Dataset: soc (GitHub, omae11/MSTAR-dataset). Classes: BMP-2 infantry fighting vehicle, BRDM-2 armored scout vehicle, BTR-60 armored personnel carrier, BTR-70 armored personnel carrier, ZIL-131 military truck, ZSU-23-4 self-propelled anti-aircraft gun.

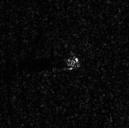
Label: BRDM-2 armored scout vehicle

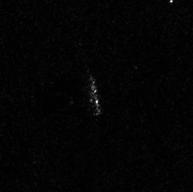
Label: ZIL-131 military truck

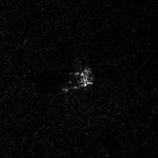
Label: ZSU-23-4 self-propelled anti-aircraft gun

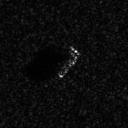
Label: BTR-70 armored personnel carrier

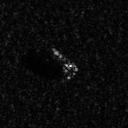
Label: BMP-2 infantry fighting vehicle

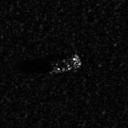
Label: BTR-60 armored personnel carrier
